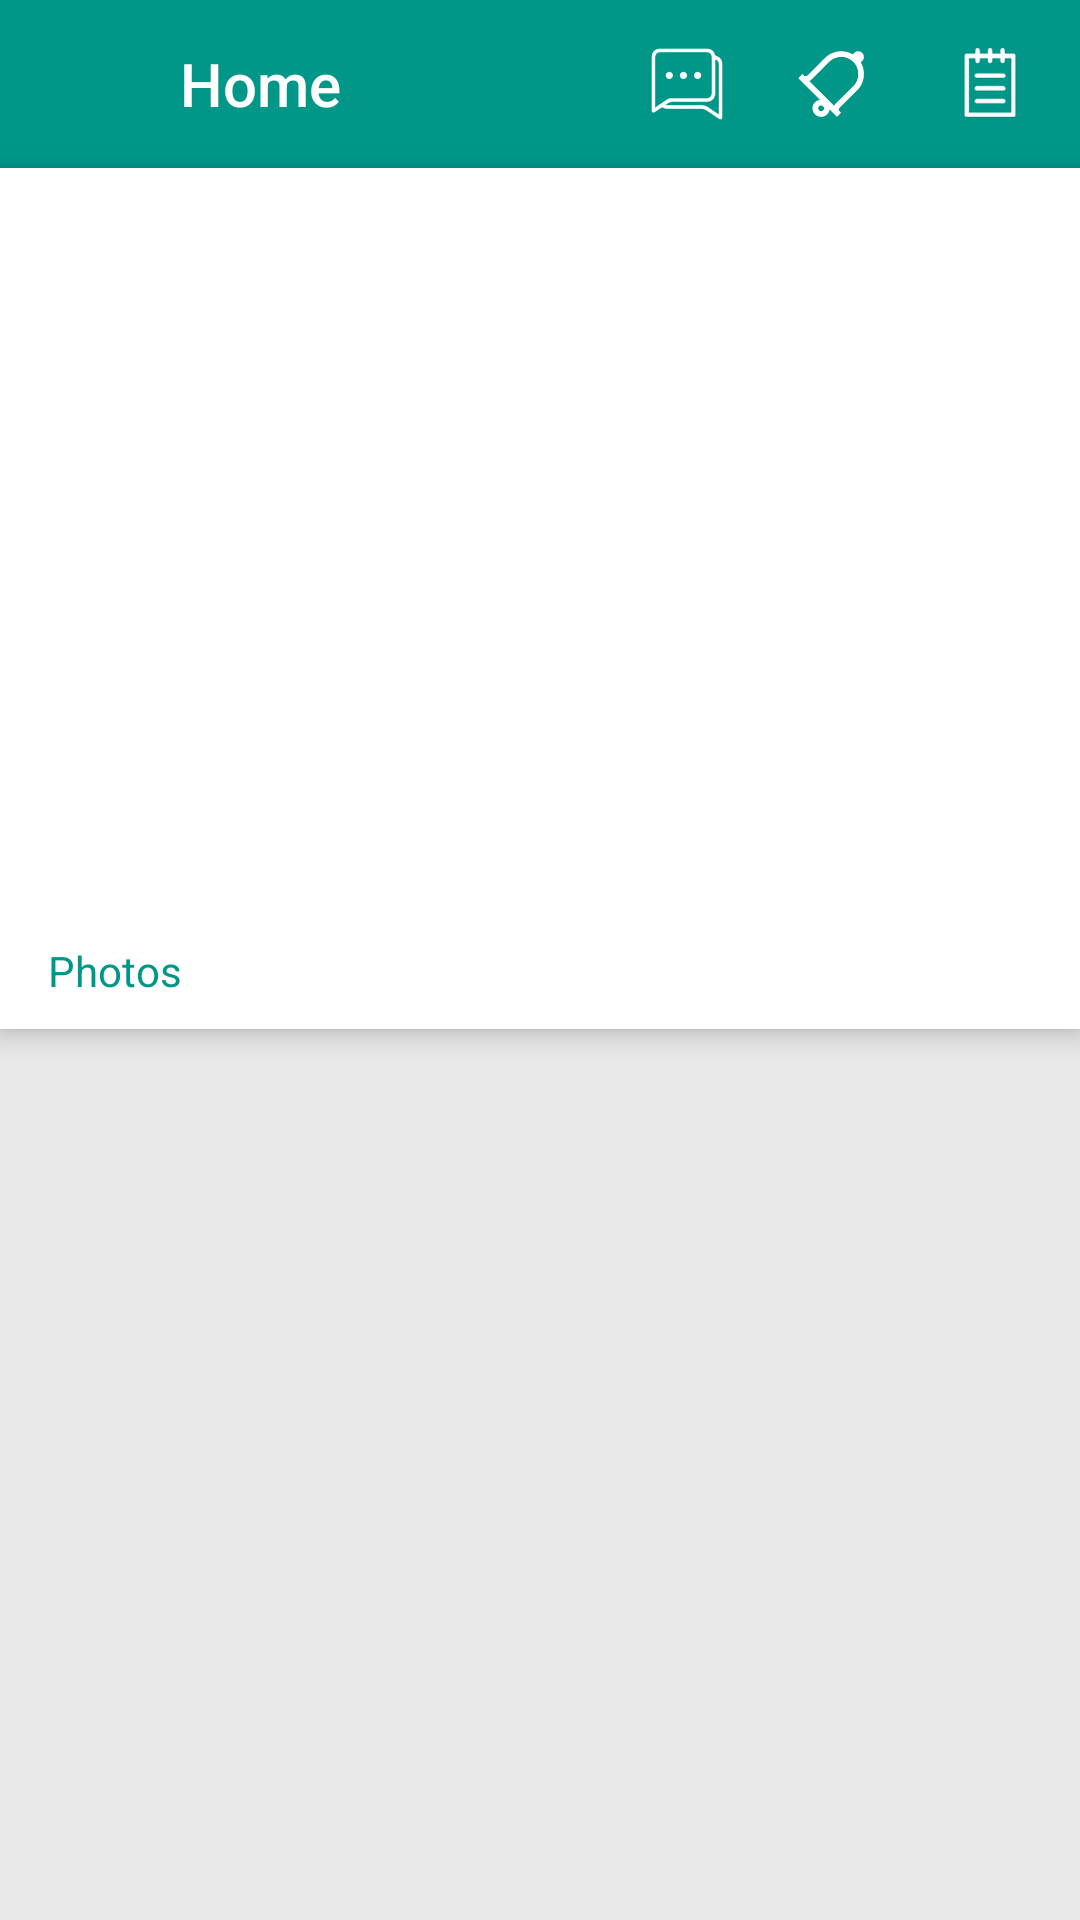

Layout XML and referenced resources for this Android screen:
<!-- AndroidManifest.xml: application theme AppTheme -->
<!-- res/layout/content_main.xml -->
<?xml version="1.0" encoding="utf-8"?>
<FrameLayout
	xmlns:android="http://schemas.android.com/apk/res/android"
	xmlns:app="http://schemas.android.com/apk/res-auto"
	android:id="@+id/activity_main"
	android:layout_width="match_parent"
	android:layout_height="match_parent"
	android:background="@color/bg">

	<TextView
		android:id="@+id/maskTV"
		android:layout_width="match_parent"
		android:layout_height="match_parent"
		android:background="@drawable/gradient"
		android:clickable="true"
		android:visibility="gone"/>

	<LinearLayout
		android:layout_width="match_parent"
		android:layout_height="match_parent"
		android:orientation="vertical">

		<FrameLayout
			android:layout_width="match_parent"
			android:layout_height="56dp">

			<android.support.v7.widget.Toolbar
				android:id="@+id/toolbar"
				android:layout_width="match_parent"
				android:layout_height="match_parent"
				android:background="@color/colorPrimary"
				app:title="@string/home"
				app:titleMarginStart="60dp"
				app:titleTextColor="@color/white">

			</android.support.v7.widget.Toolbar>

			<ImageView
				android:id="@+id/nav_IV"
				android:layout_width="28dp"
				android:layout_height="28dp"
				android:layout_gravity="center_vertical"
				android:layout_marginLeft="16dp"
				android:src="@drawable/nav_icon"/>


			<RelativeLayout
				android:layout_width="wrap_content"
				android:layout_height="match_parent"
				android:gravity="center_vertical">

				<TextView
					android:id="@+id/feedback"
					android:layout_width="wrap_content"
					android:layout_height="wrap_content"
					android:layout_gravity="center_vertical|right"
					android:layout_marginEnd="24dp"
					android:layout_marginRight="24dp"
					android:background="@drawable/feedback"
					android:clickable="true"
					android:layout_toLeftOf="@+id/iv_notification"
					android:gravity="center"
					android:textColor="#212121"
					android:textSize="@dimen/text_small"
					android:visibility="visible"
					android:layout_centerVertical="true"/>

				<ImageView
					android:id="@+id/iv_notification"
					android:layout_width="wrap_content"
					android:layout_height="wrap_content"
					android:layout_gravity="end|center_vertical"
					android:layout_marginEnd="29dp"
					android:layout_marginRight="29dp"
					android:src="@drawable/ic_stat_bell"
					android:layout_alignTop="@+id/ticketTV"
					android:layout_toLeftOf="@+id/ticketTV"
					android:layout_toStartOf="@+id/ticketTV"/>

				<TextView
					android:id="@+id/cartcount"
					android:layout_width="@dimen/margin_15"
					android:layout_height="@dimen/margin_15"
					android:background="@drawable/circulartext"
					android:gravity="center"
					android:text=""
					android:visibility="gone"
					android:textColor="@color/white"
					android:textSize="@dimen/text_too_small"
					android:textStyle="normal"
					android:layout_gravity="end|center_vertical"
					android:layout_alignTop="@+id/iv_notification"
					android:layout_toLeftOf="@+id/ticketTV"
					android:layout_toStartOf="@+id/ticketTV"
					android:layout_marginRight="17dp"
					android:layout_marginEnd="17dp"/>

				<TextView
					android:id="@+id/ticketTV"
					android:layout_width="wrap_content"
					android:layout_height="wrap_content"
					android:layout_gravity="center_vertical|right"
					android:layout_marginEnd="18dp"
					android:layout_marginRight="18dp"
					android:background="@drawable/ic_booking_history_white_24dp"
					android:clickable="true"
					android:gravity="center"
					android:textColor="#212121"
					android:textSize="@dimen/text_small"
					android:visibility="visible"
					android:layout_centerVertical="true"
					android:layout_alignParentRight="true"
					android:layout_alignParentEnd="true"/>
			</RelativeLayout>
		</FrameLayout>

		<android.support.v7.widget.CardView
			android:layout_width="match_parent"
			android:layout_height="0dp"
			android:layout_marginBottom="10dp"
			android:layout_marginLeft="0dp"
			android:layout_marginRight="0dp"
			android:layout_marginTop="0dp"
			android:layout_weight="2"
			app:cardBackgroundColor="@color/white"
			app:cardCornerRadius="0dp"
			app:cardElevation="5dp">

			<LinearLayout
				android:layout_width="match_parent"
				android:layout_height="match_parent"
				android:orientation="vertical">

				<FrameLayout
					android:id="@+id/rootLayout"
					android:layout_width="match_parent"
					android:layout_height="wrap_content"
					android:layout_gravity="center"
					android:layout_weight="1">

					<ImageView
						android:id="@+id/image_zoom"
						android:layout_width="match_parent"
						android:layout_height="match_parent"
						android:layout_gravity="center"
						android:background="#ffffff"
						android:scaleType="fitCenter"
						android:visibility="gone"/>


					<android.support.v4.view.ViewPager
						android:id="@+id/pager_zoom"
						android:layout_width="match_parent"
						android:layout_height="match_parent"
						android:layout_gravity="center"
						android:background="#ffffff"/>

					<android.support.v7.widget.RecyclerView
						android:id="@+id/dots"
						android:layout_width="wrap_content"
						android:layout_height="wrap_content"
						android:layout_gravity="center_horizontal|bottom"
						android:layout_margin="10dp">

					</android.support.v7.widget.RecyclerView>


				</FrameLayout>

				<TextView
					android:layout_width="match_parent"
					android:layout_height="wrap_content"
					android:layout_marginBottom="10dp"
					android:layout_marginLeft="16dp"
					android:layout_marginTop="10dp"
					android:text="Photos"
					android:textColor="@color/colorPrimary"/>
			</LinearLayout>
		</android.support.v7.widget.CardView>

		<android.support.v7.widget.RecyclerView
			android:id="@+id/photos_RV"
			android:layout_width="match_parent"
			android:layout_height="0dp"
			android:layout_marginLeft="6dp"
			android:layout_weight="2"
			android:paddingBottom="5dp"></android.support.v7.widget.RecyclerView>
	</LinearLayout>
</FrameLayout>
<!-- resources referenced by this layout -->
<resources>
  <color name="bg">#e9e9e9</color>
  <color name="colorPrimary">#009788</color>
  <color name="white">#ffffff</color>
  <dimen name="margin_15">15dp</dimen>
  <dimen name="text_small">12sp</dimen>
  <dimen name="text_too_small">10sp</dimen>
  <!-- drawable circulartext (drawable) -->
  <shape xmlns:android="http://schemas.android.com/apk/res/android" >
  
  	<solid android:color="#F6343E" />
  
  	<stroke
  		android:width="2dp"
  		android:color="#F6343E" />
  
  	<corners
  		android:bottomLeftRadius="60dp"
  		android:bottomRightRadius="60dp"
  		android:topLeftRadius="60dp"
  		android:topRightRadius="60dp" />
  </shape>
  <!-- drawable feedback: png bitmap (drawable-mdpi, 796 bytes) -->
  <!-- drawable gradient (drawable) -->
  <shape xmlns:android="http://schemas.android.com/apk/res/android" android:shape="rectangle" >
      <gradient
  
          android:type="linear"
          android:startColor="#00000000"
          android:endColor="#44a6a6a6"
          android:angle="270"/>
  </shape>
  <!-- drawable ic_booking_history_white_24dp: png bitmap (drawable-hdpi, 814 bytes) -->
  <!-- drawable ic_stat_bell: png bitmap (drawable-hdpi, 725 bytes) -->
  <string name="home">Home</string>
  <style name="AppTheme" parent="Theme.AppCompat.Light.DarkActionBar">
          
          <item name="colorPrimary">@color/colorPrimary</item>
          <item name="colorPrimaryDark">@color/colorPrimaryDark</item>
          <item name="colorAccent">@color/colorAccent</item>
      </style>
  <color name="colorPrimaryDark">#00796A</color>
  <color name="colorAccent">#fec107</color>
</resources>
